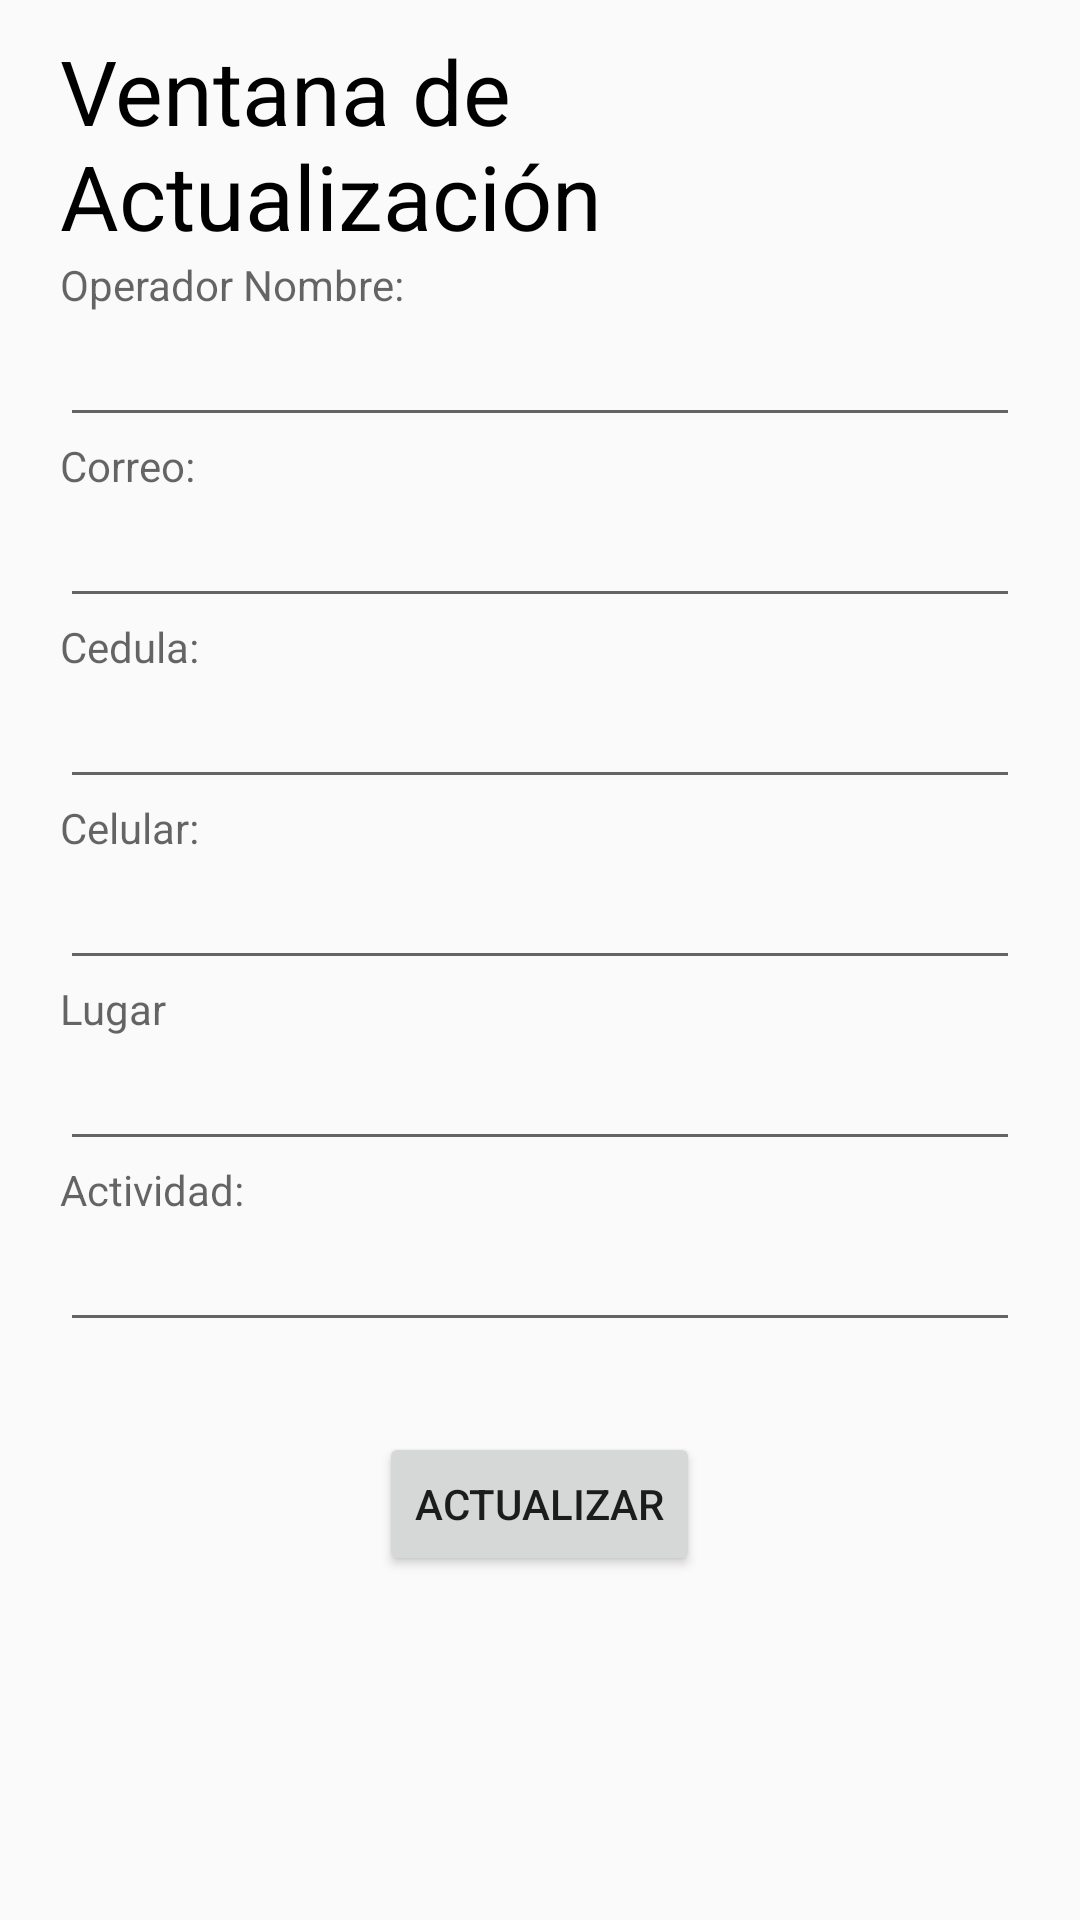

Write the Android layout XML for this screen, with the resource values it uses.
<!-- AndroidManifest.xml: application theme Theme.AppCompat.Light -->
<!-- res/layout/dialogcontent.xml -->
<?xml version="1.0" encoding="utf-8"?>
<androidx.constraintlayout.widget.ConstraintLayout
    xmlns:android="http://schemas.android.com/apk/res/android" android:layout_width="match_parent"
    android:layout_height="match_parent">

    <LinearLayout
        android:layout_width="match_parent"
        android:layout_height="match_parent"
        android:orientation="vertical"
        android:layout_marginTop="10dp"
        android:layout_marginLeft="20dp"
        android:layout_marginRight="20dp">

        <TextView
            android:layout_gravity="center"
            android:textColor="@color/colorBlack"
            android:layout_width="wrap_content"
            android:layout_height="wrap_content"
            android:text="Ventana de Actualización"
            android:textSize="30dp"/>

        <TextView
            android:layout_width="wrap_content"
            android:layout_height="wrap_content"
            android:hint="Operador Nombre:"/>

        <EditText
            android:inputType="textPersonName"
            android:id="@+id/actname"
            android:layout_width="match_parent"
            android:layout_height="wrap_content"
            android:ems="10"
            />

        <TextView
            android:layout_width="wrap_content"
            android:layout_height="wrap_content"
            android:hint="Correo:"/>

        <EditText
            android:inputType="textEmailAddress"
            android:id="@+id/actemail"
            android:layout_width="match_parent"
            android:layout_height="wrap_content"
            />
        <TextView
            android:layout_width="wrap_content"
            android:layout_height="wrap_content"
            android:hint="Cedula:"/>
        <EditText
            android:id="@+id/actcc"
            android:inputType="number"
            android:layout_width="match_parent"
            android:layout_height="wrap_content"
            />
        <TextView
        android:layout_width="wrap_content"
        android:layout_height="wrap_content"
        android:hint="Celular:"/>
        <EditText
            android:inputType="number"
            android:id="@+id/updateCelular"
            android:layout_width="match_parent"
            android:layout_height="wrap_content"
            />

        <TextView
            android:layout_width="wrap_content"
            android:layout_height="wrap_content"
            android:hint="Lugar"/>
        <EditText
            android:inputType="textPersonName"
            android:id="@+id/updateLugar"
            android:layout_width="match_parent"
            android:layout_height="wrap_content"
            />
        <TextView
            android:layout_width="wrap_content"
            android:layout_height="wrap_content"
            android:hint="Actividad:"/>
        <EditText
            android:inputType="textAutoComplete"
            android:id="@+id/updateActividad"
            android:layout_width="match_parent"
            android:layout_height="wrap_content"
            />



        <Button
            android:id="@+id/btnBuscar"
            android:layout_width="wrap_content"
            android:layout_height="wrap_content"
            android:text="Actualizar"
            android:layout_gravity="center"
            android:layout_marginTop="30dp"/>


    </LinearLayout>

</androidx.constraintlayout.widget.ConstraintLayout>
<!-- resources referenced by this layout -->
<resources>
  <color name="colorBlack">#000000</color>
</resources>
